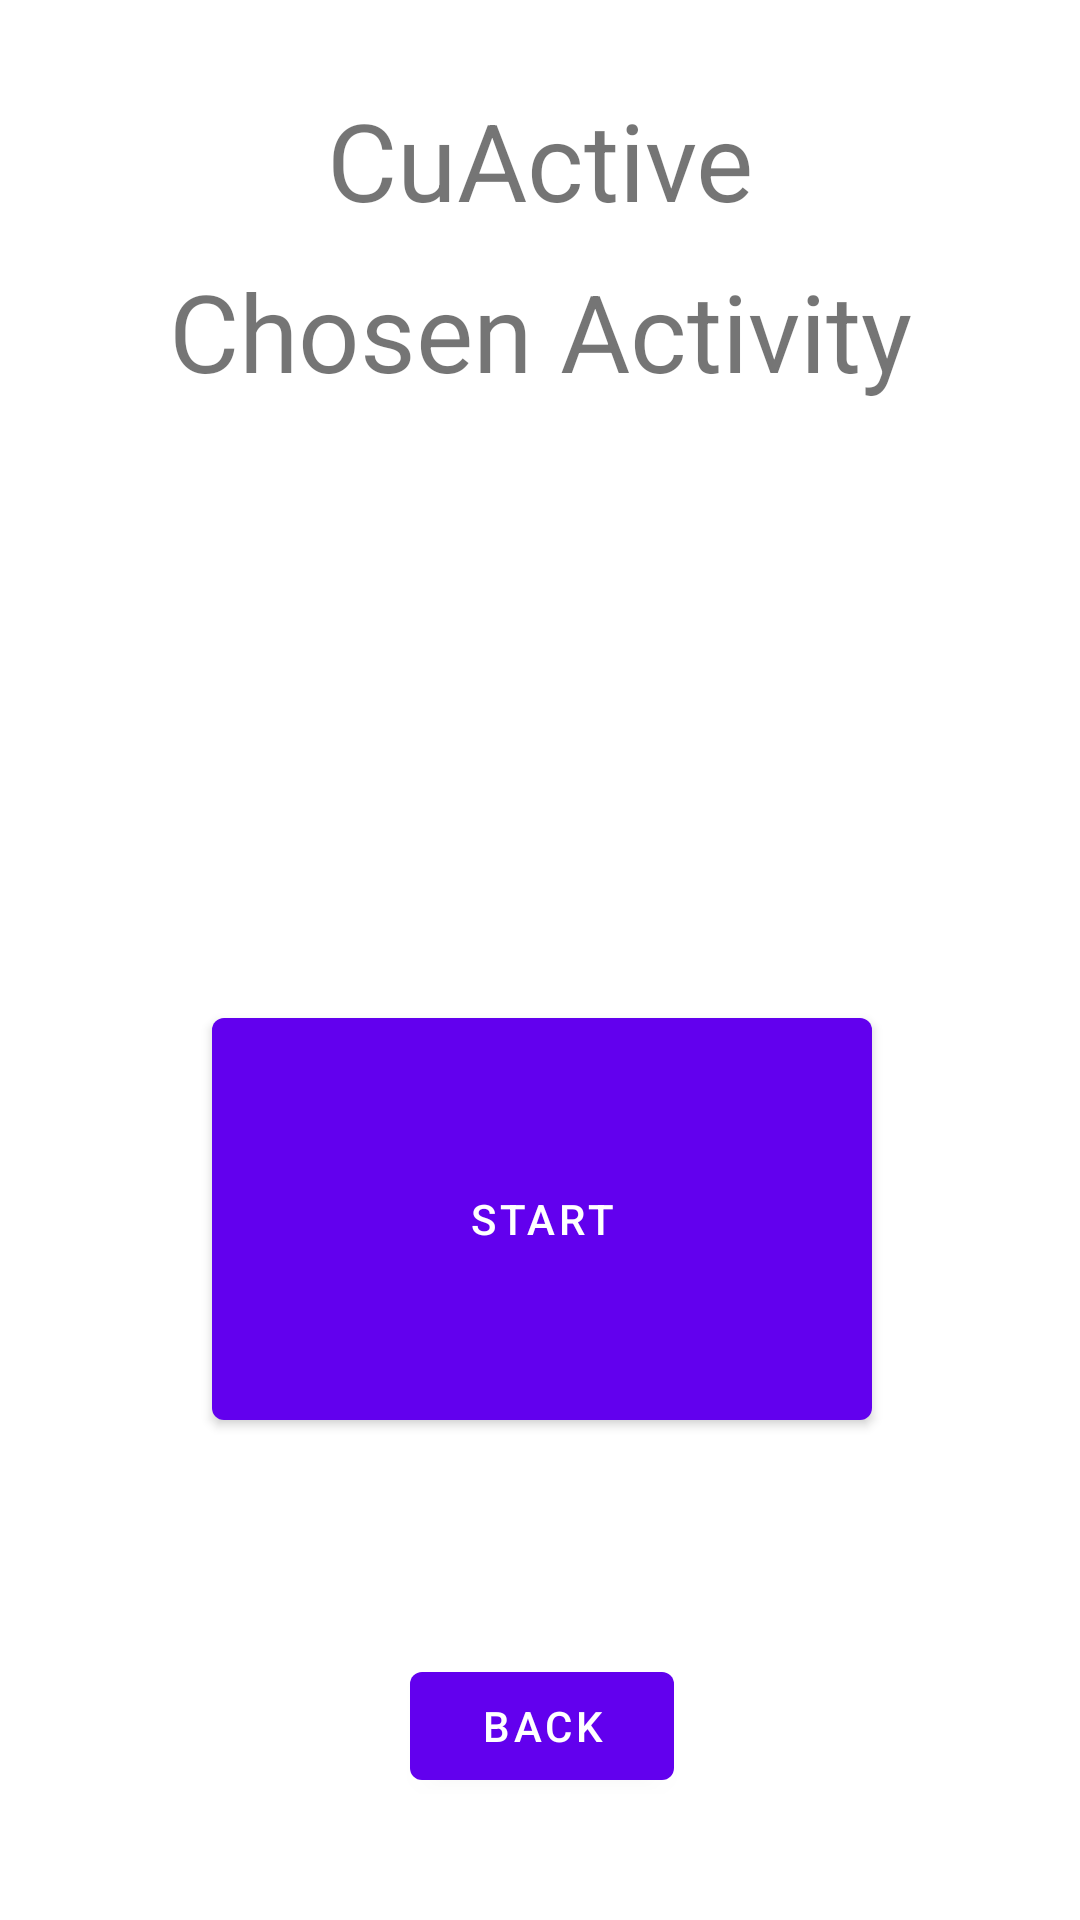

Reconstruct the res/layout file that produces this screen, plus the resources it refers to.
<!-- AndroidManifest.xml: application theme Theme.CuActive -->
<!-- res/layout/activity_screen.xml -->
<?xml version="1.0" encoding="utf-8"?>
<androidx.coordinatorlayout.widget.CoordinatorLayout xmlns:android="http://schemas.android.com/apk/res/android"
    xmlns:app="http://schemas.android.com/apk/res-auto"
    xmlns:tools="http://schemas.android.com/tools"
    android:layout_width="match_parent"
    android:layout_height="match_parent"
    tools:context=".ActivityScreen">

    <com.google.android.material.appbar.AppBarLayout
        android:layout_width="match_parent"
        android:layout_height="wrap_content"
        android:theme="@style/Theme.CuActive.AppBarOverlay"/>

    <include layout="@layout/content_activity_screen" />

</androidx.coordinatorlayout.widget.CoordinatorLayout>
<!-- res/layout/content_activity_screen.xml (included above) -->
<?xml version="1.0" encoding="utf-8"?>
<androidx.constraintlayout.widget.ConstraintLayout xmlns:android="http://schemas.android.com/apk/res/android"
    xmlns:app="http://schemas.android.com/apk/res-auto"
    xmlns:tools="http://schemas.android.com/tools"
    android:layout_width="match_parent"
    android:layout_height="match_parent"
    app:layout_behavior="@string/appbar_scrolling_view_behavior">

    <Button
        android:id="@+id/startButton"
        android:layout_width="220dp"
        android:layout_height="146dp"
        android:layout_marginStart="96dp"
        android:layout_marginTop="105dp"
        android:layout_marginEnd="95dp"
        android:layout_marginBottom="36dp"
        android:text="@string/controlButton"
        app:layout_constraintBottom_toTopOf="@+id/backButton"
        app:layout_constraintEnd_toEndOf="parent"
        app:layout_constraintStart_toStartOf="parent"
        app:layout_constraintTop_toBottomOf="@+id/activityText" />

    <Button
        android:id="@+id/backButton"
        android:layout_width="88dp"
        android:layout_height="48dp"
        android:layout_marginStart="162dp"
        android:layout_marginTop="36dp"
        android:layout_marginEnd="161dp"
        android:layout_marginBottom="151dp"
        android:text="@string/back"
        app:layout_constraintBottom_toBottomOf="parent"
        app:layout_constraintEnd_toEndOf="parent"
        app:layout_constraintStart_toStartOf="parent"
        app:layout_constraintTop_toBottomOf="@+id/startButton" />

    <TextView
        android:id="@+id/titleActivityText"
        android:layout_width="wrap_content"
        android:layout_height="wrap_content"
        android:layout_marginStart="134dp"
        android:layout_marginTop="29dp"
        android:layout_marginEnd="134dp"
        android:text="@string/cuactive"
        android:textSize="36sp"
        app:layout_constraintEnd_toEndOf="parent"
        app:layout_constraintStart_toStartOf="parent"
        app:layout_constraintTop_toTopOf="parent" />

    <TextView
        android:id="@+id/activityText"
        android:layout_width="wrap_content"
        android:layout_height="wrap_content"
        android:layout_marginStart="81dp"
        android:layout_marginTop="196dp"
        android:layout_marginEnd="81dp"
        android:layout_marginBottom="94dp"
        android:text="@string/chosen_activity"
        android:textSize="36sp"
        app:layout_constraintBottom_toTopOf="@+id/startButton"
        app:layout_constraintEnd_toEndOf="parent"
        app:layout_constraintStart_toStartOf="parent"
        app:layout_constraintTop_toTopOf="parent" />
</androidx.constraintlayout.widget.ConstraintLayout>
<!-- resources referenced by this layout -->
<resources>
  <string name="back">Back</string>
  <string name="chosen_activity">Chosen Activity</string>
  <string name="controlButton">start</string>
  <string name="cuactive">CuActive</string>
  <style name="Theme.CuActive.AppBarOverlay" parent="ThemeOverlay.AppCompat.Dark.ActionBar" />
  <style name="Theme.CuActive" parent="Theme.MaterialComponents.DayNight.DarkActionBar">
          
          <item name="colorPrimary">@color/purple_500</item>
          <item name="colorPrimaryVariant">@color/purple_700</item>
          <item name="colorOnPrimary">@color/white</item>
          
          <item name="colorSecondary">@color/teal_200</item>
          <item name="colorSecondaryVariant">@color/teal_700</item>
          <item name="colorOnSecondary">@color/black</item>
          
          <item name="android:statusBarColor" tools:targetApi="l">?attr/colorPrimaryVariant</item>
          
      </style>
  <!-- not gathered from this repository: default colours our renderer supplied (Android Studio template values) -->
  <color name="purple_500">#FF6200EE</color>
  <color name="purple_700">#FF3700B3</color>
  <color name="teal_200">#FF03DAC5</color>
  <color name="teal_700">#FF018786</color>
  <color name="black">#FF000000</color>
  <color name="white">#FFFFFFFF</color>
</resources>
